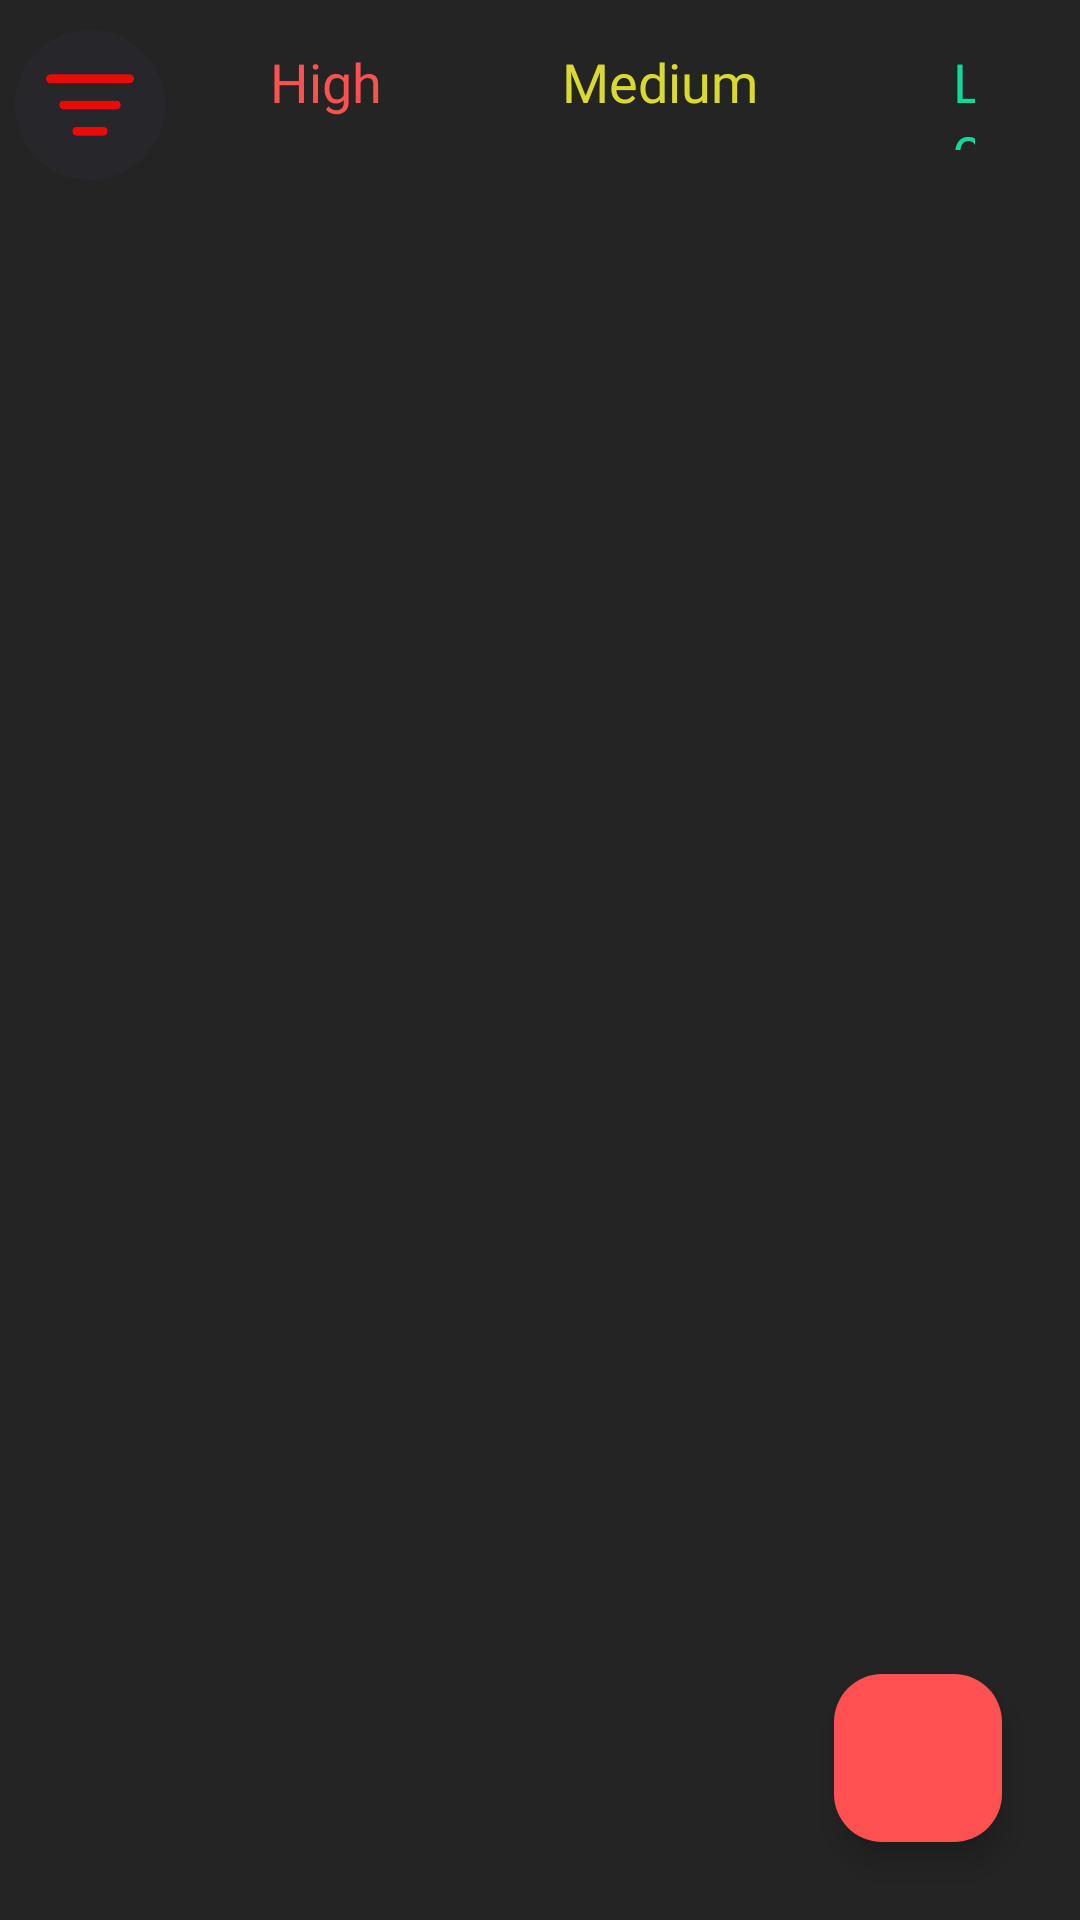

Write the Android layout XML for this screen, with the resource values it uses.
<!-- AndroidManifest.xml: application theme Theme.NoteApp_MVVM -->
<!-- res/layout/fragment_home.xml -->
<?xml version="1.0" encoding="utf-8"?>
<FrameLayout xmlns:android="http://schemas.android.com/apk/res/android"
    xmlns:app="http://schemas.android.com/apk/res-auto"
    xmlns:tools="http://schemas.android.com/tools"
    android:layout_width="match_parent"
    android:layout_height="match_parent"
    android:background="@color/bac_color"
    tools:context=".ui.Fragments.HomeFragment">

<androidx.constraintlayout.widget.ConstraintLayout
    android:layout_width="match_parent"
    android:layout_height="match_parent">

    <LinearLayout
        android:id="@+id/linearLayout"
        android:layout_width="match_parent"
        android:layout_height="60dp"
        android:layout_marginTop="5dp"
        android:orientation="horizontal"
        app:layout_constraintEnd_toEndOf="parent"
        app:layout_constraintStart_toStartOf="parent"
        app:layout_constraintTop_toTopOf="parent">

        <ImageView
            android:id="@+id/allNotes"
            android:layout_width="50dp"
            android:layout_height="50dp"
            android:background="@drawable/filter"
            android:layout_margin="5dp"/>
        <TextView
            android:id="@+id/filter_high"
            android:layout_width="wrap_content"
            android:layout_height="wrap_content"
            android:text="High"
            android:paddingStart="25dp"
            android:paddingEnd="25dp"
            android:layout_margin="5dp"
            android:paddingTop="5dp"
            android:paddingBottom="10dp"
            android:textSize="18sp"
            android:background="@drawable/btn_filter_shape"
            android:textColor="@color/red_color"
            android:fontFamily="@font/merriweathersans_medium"
            />
        <TextView
            android:id="@+id/filter_Medium"
            android:layout_width="wrap_content"
            android:layout_height="wrap_content"
            android:text="Medium"
            android:paddingStart="25dp"
            android:paddingEnd="25dp"
            android:layout_margin="5dp"
            android:paddingTop="5dp"
            android:paddingBottom="10dp"
            android:textSize="18sp"
            android:background="@drawable/btn_filter_shape"
            android:textColor="@color/Yellow_color"
            android:fontFamily="@font/merriweathersans_medium"
            />
        <TextView
            android:id="@+id/filter_Low"
            android:layout_width="wrap_content"
            android:layout_height="wrap_content"
            android:text="Low"
            android:paddingStart="30dp"
            android:paddingEnd="30dp"
            android:layout_margin="5dp"
            android:paddingTop="5dp"
            android:paddingBottom="10dp"
            android:textSize="18sp"
            android:background="@drawable/btn_filter_shape"
            android:textColor="@color/green_color"
            android:fontFamily="@font/merriweathersans_medium"
            />


    </LinearLayout>

    <androidx.recyclerview.widget.RecyclerView
        android:id="@+id/recAllNotes"
        android:layout_width="match_parent"
        android:layout_height="0dp"

        app:layout_constraintBottom_toBottomOf="parent"
        app:layout_constraintEnd_toEndOf="parent"
        app:layout_constraintStart_toStartOf="parent"
        app:layout_constraintTop_toBottomOf="@+id/linearLayout" />

    <com.google.android.material.floatingactionbutton.FloatingActionButton
       android:id="@+id/btnaddNote"
        android:layout_width="wrap_content"
        android:layout_height="wrap_content"
        android:layout_margin="26dp"
        android:src="@drawable/baseline_add_24"
        android:backgroundTint="@color/red_color"
        app:layout_constraintBottom_toBottomOf="parent"
        app:layout_constraintEnd_toEndOf="parent" />

</androidx.constraintlayout.widget.ConstraintLayout>

</FrameLayout>
<!-- resources referenced by this layout -->
<resources>
  <color name="Yellow_color">#D9D92F</color>
  <color name="bac_color">#242424</color>
  <color name="green_color">#11D99B</color>
  <color name="red_color">#FF5151</color>
  <!-- drawable filter: png bitmap (drawable, 29024 bytes) -->
  <style name="Theme.NoteApp_MVVM" parent="Base.Theme.NoteApp_MVVM" />
  <style name="Base.Theme.NoteApp_MVVM" parent="Theme.Material3.DayNight.NoActionBar">
          
          
      </style>
</resources>
